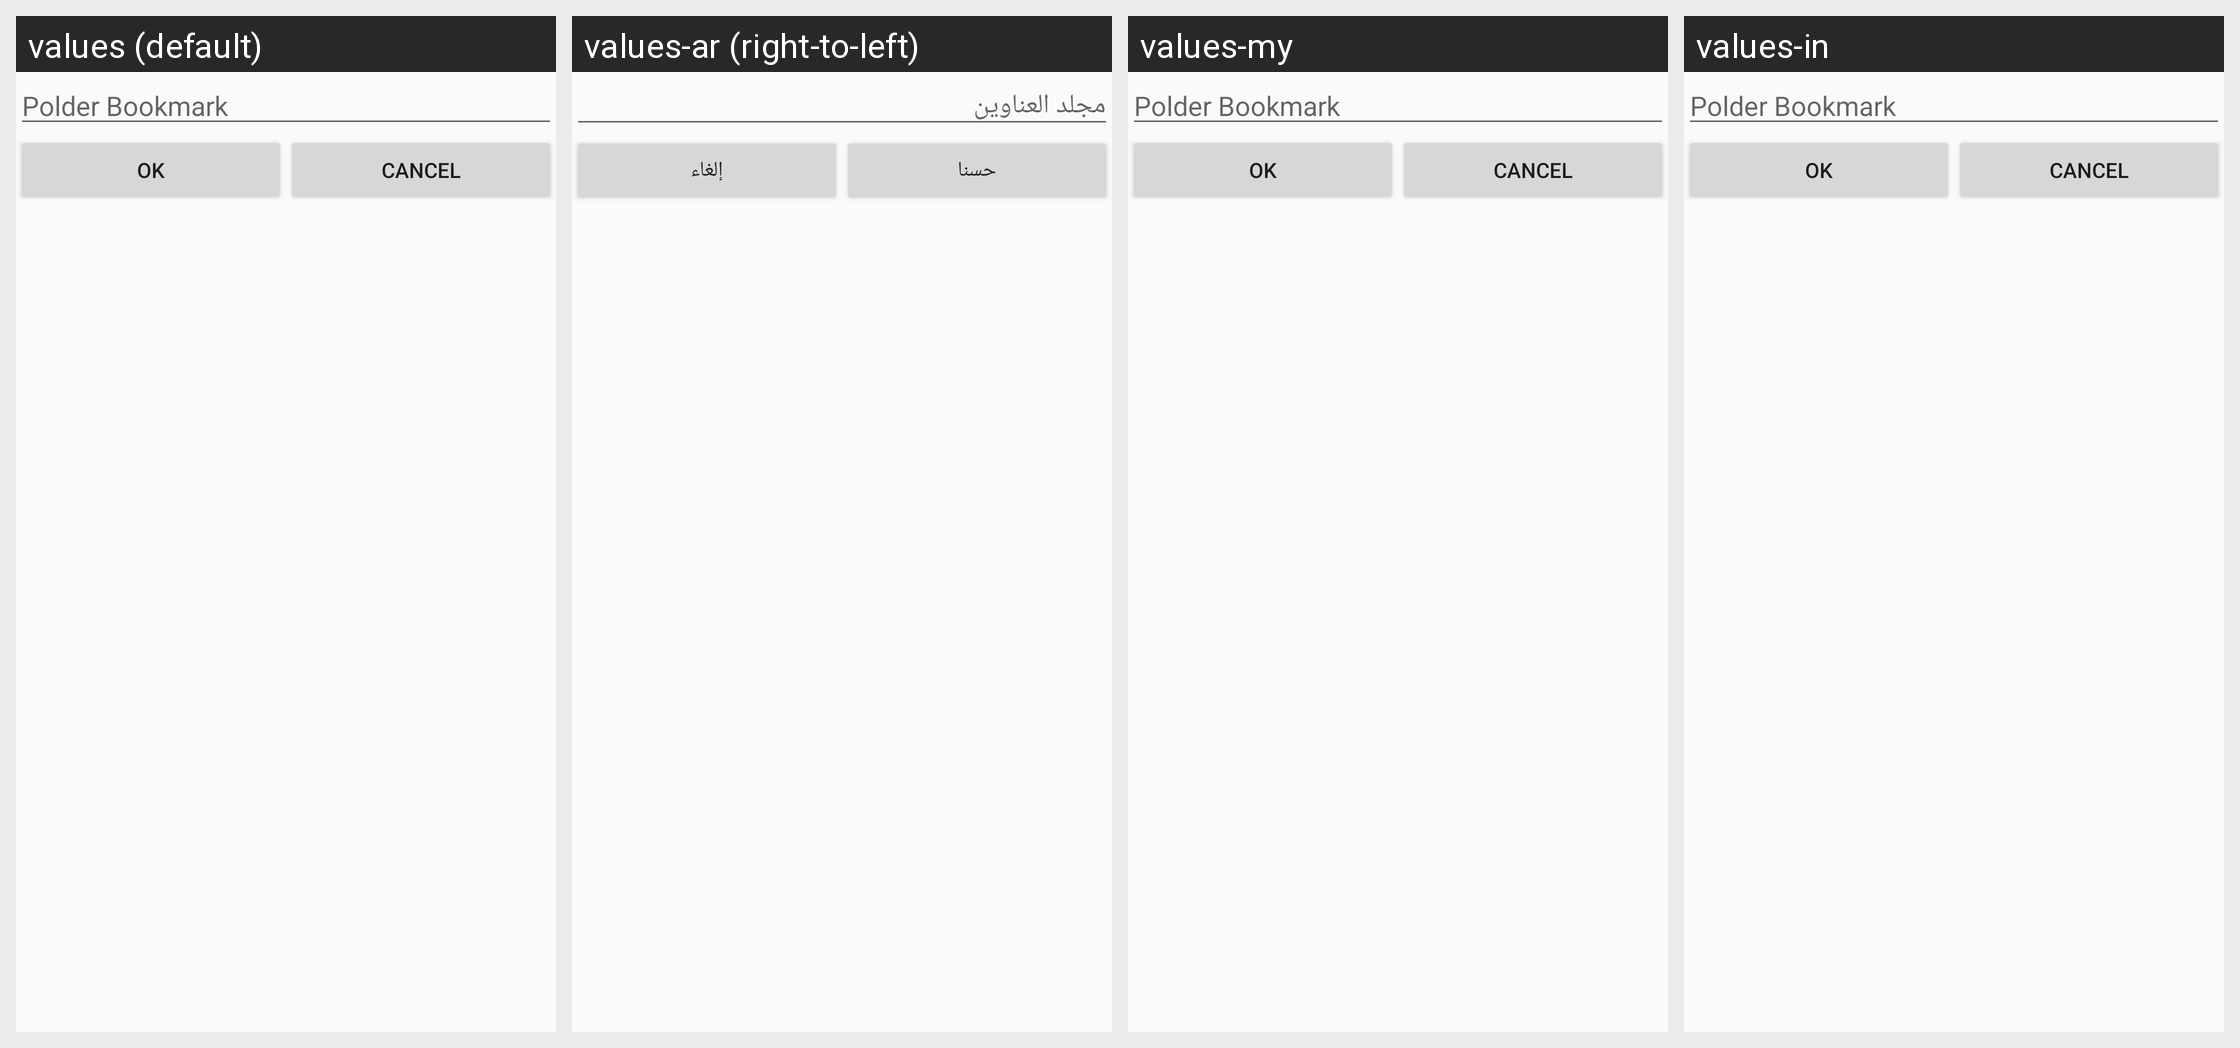

The Android screen above is rendered under several locales of the same app. Produce the string resources it draws, with the default and per-locale values.
Android screen res/layout/input_ayah_favorite.xml rendered under 4 locales, left to right: values (default), values-ar (right-to-left), values-my, values-in. Device: Nexus 5 (rendered at 1080×1920; each locale shown at half size, 540×960, under a caption strip naming it); theme AppTheme.NoActionBar.
Strings drawn on this screen, with the default value and each locale's value (text and hints the layout hard-codes, and strings that could not be matched under every locale, appear in the picture but are not listed):

put_polder
  values: Polder Bookmark
  values-ar: مجلد العناوين
  values-my: Polder Bookmark
  values-in: Polder Bookmark

dialog_ok
  values: OK
  values-ar: حسنا
  values-my: OK
  values-in: OK

dialog_cancel
  values: Cancel
  values-ar: إلغاء
  values-my: Cancel
  values-in: Cancel
